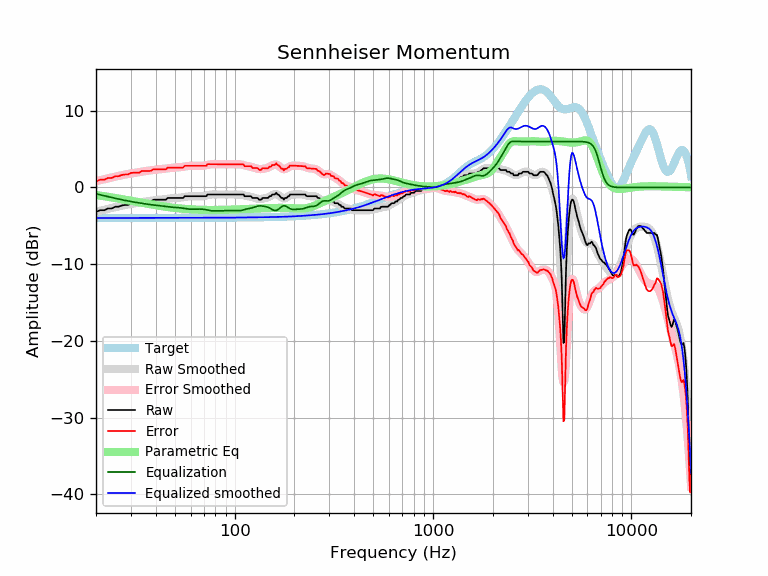

The file beside this chart, header and first rows:
frequency, raw, error, smoothed, error_smoothed, equalization, parametric_eq, equalized_raw, equalized_smoothed, target
20, -3.19, 0.79, -3.16, 0.82, -0.82, -0.98, -4.01, -3.98, -3.98
21, -2.96, 1.02, -3.03, 0.95, -0.95, -1.06, -3.92, -3.98, -3.98
22, -2.96, 1.02, -2.90, 1.08, -1.08, -1.14, -4.04, -3.98, -3.98
23, -2.74, 1.25, -2.78, 1.20, -1.20, -1.21, -3.93, -3.98, -3.98
24, -2.74, 1.24, -2.67, 1.31, -1.31, -1.29, -4.04, -3.98, -3.98
25, -2.51, 1.47, -2.57, 1.41, -1.41, -1.37, -3.92, -3.98, -3.98
26, -2.51, 1.47, -2.47, 1.51, -1.51, -1.45, -4.02, -3.98, -3.98
27, -2.34, 1.64, -2.37, 1.60, -1.60, -1.52, -3.94, -3.98, -3.98
28, -2.28, 1.70, -2.29, 1.68, -1.68, -1.59, -3.96, -3.98, -3.98
29, -2.28, 1.70, -2.21, 1.76, -1.76, -1.67, -4.04, -3.97, -3.97
30, -2.07, 1.90, -2.14, 1.83, -1.83, -1.74, -3.90, -3.97, -3.97
31, -2.05, 1.92, -2.08, 1.90, -1.90, -1.80, -3.95, -3.97, -3.97
32, -2.05, 1.92, -2.02, 1.96, -1.96, -1.87, -4.01, -3.97, -3.97
33, -2.05, 1.92, -1.96, 2.01, -2.01, -1.93, -4.06, -3.97, -3.97
34, -1.82, 2.15, -1.91, 2.06, -2.06, -2.00, -3.89, -3.97, -3.97
35, -1.82, 2.15, -1.85, 2.12, -2.12, -2.06, -3.94, -3.97, -3.97
36, -1.82, 2.15, -1.81, 2.16, -2.16, -2.11, -3.99, -3.97, -3.97
37, -1.82, 2.15, -1.76, 2.21, -2.21, -2.17, -4.03, -3.97, -3.97
38, -1.78, 2.19, -1.72, 2.25, -2.25, -2.22, -4.02, -3.97, -3.97
39, -1.60, 2.37, -1.68, 2.29, -2.29, -2.27, -3.88, -3.97, -3.97
40, -1.60, 2.37, -1.65, 2.32, -2.32, -2.32, -3.91, -3.97, -3.97
41, -1.60, 2.37, -1.62, 2.35, -2.35, -2.36, -3.95, -3.97, -3.97
42, -1.60, 2.37, -1.59, 2.38, -2.38, -2.40, -3.98, -3.97, -3.97
43, -1.60, 2.37, -1.56, 2.41, -2.41, -2.44, -4.01, -3.97, -3.97
44, -1.60, 2.37, -1.52, 2.45, -2.45, -2.48, -4.04, -3.97, -3.97
45, -1.60, 2.37, -1.49, 2.48, -2.48, -2.52, -4.08, -3.97, -3.97
46, -1.37, 2.60, -1.46, 2.51, -2.51, -2.55, -3.88, -3.97, -3.97
47, -1.37, 2.60, -1.43, 2.54, -2.54, -2.59, -3.91, -3.97, -3.97
48, -1.37, 2.60, -1.41, 2.56, -2.56, -2.62, -3.93, -3.97, -3.97
49, -1.37, 2.60, -1.39, 2.58, -2.58, -2.64, -3.95, -3.97, -3.97
50, -1.37, 2.60, -1.37, 2.60, -2.60, -2.67, -3.96, -3.97, -3.97
51, -1.37, 2.60, -1.36, 2.61, -2.61, -2.69, -3.98, -3.97, -3.97
52, -1.37, 2.60, -1.35, 2.62, -2.62, -2.72, -3.99, -3.97, -3.97
53, -1.37, 2.60, -1.33, 2.64, -2.64, -2.74, -4.01, -3.97, -3.97
54, -1.37, 2.60, -1.30, 2.67, -2.67, -2.76, -4.04, -3.97, -3.97
55, -1.37, 2.60, -1.27, 2.70, -2.70, -2.78, -4.07, -3.97, -3.97
56, -1.14, 2.83, -1.24, 2.73, -2.73, -2.79, -3.87, -3.97, -3.97
57, -1.14, 2.83, -1.20, 2.77, -2.77, -2.81, -3.91, -3.97, -3.97
58, -1.14, 2.83, -1.17, 2.80, -2.80, -2.82, -3.94, -3.97, -3.97
59, -1.14, 2.83, -1.15, 2.82, -2.82, -2.84, -3.96, -3.97, -3.97
60, -1.14, 2.83, -1.14, 2.83, -2.83, -2.85, -3.97, -3.97, -3.97
61, -1.14, 2.83, -1.13, 2.84, -2.84, -2.86, -3.98, -3.97, -3.97
62, -1.14, 2.83, -1.13, 2.84, -2.84, -2.87, -3.98, -3.97, -3.97
63, -1.14, 2.83, -1.13, 2.83, -2.83, -2.88, -3.97, -3.97, -3.97
64, -1.14, 2.82, -1.14, 2.82, -2.82, -2.89, -3.96, -3.96, -3.96
65, -1.14, 2.82, -1.15, 2.82, -2.82, -2.89, -3.96, -3.96, -3.96
66, -1.14, 2.82, -1.15, 2.81, -2.81, -2.90, -3.95, -3.96, -3.96
67, -1.14, 2.82, -1.15, 2.81, -2.81, -2.90, -3.95, -3.96, -3.96
68, -1.14, 2.82, -1.14, 2.82, -2.82, -2.91, -3.96, -3.96, -3.96
69, -1.14, 2.82, -1.13, 2.83, -2.83, -2.91, -3.97, -3.96, -3.96
70, -1.14, 2.82, -1.11, 2.85, -2.85, -2.92, -3.99, -3.96, -3.96
71, -1.14, 2.82, -1.08, 2.88, -2.88, -2.92, -4.02, -3.96, -3.96
72, -1.13, 2.82, -1.04, 2.91, -2.91, -2.92, -4.05, -3.96, -3.96
73, -0.91, 3.04, -1.01, 2.95, -2.95, -2.92, -3.86, -3.96, -3.96
74, -0.91, 3.04, -0.97, 2.98, -2.98, -2.93, -3.89, -3.96, -3.96
75, -0.91, 3.04, -0.94, 3.01, -3.01, -2.93, -3.92, -3.95, -3.95
76, -0.91, 3.04, -0.92, 3.03, -3.03, -2.93, -3.94, -3.95, -3.95
77, -0.91, 3.04, -0.91, 3.04, -3.04, -2.93, -3.96, -3.95, -3.95
78, -0.91, 3.04, -0.90, 3.05, -3.05, -2.93, -3.96, -3.95, -3.95
79, -0.91, 3.04, -0.90, 3.05, -3.05, -2.93, -3.96, -3.95, -3.95
... 553 more rows
